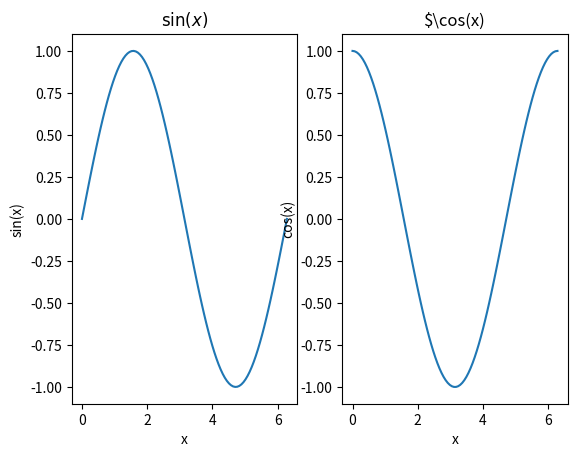
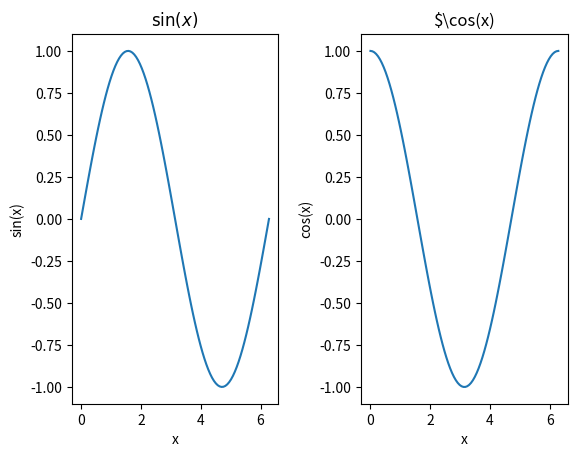
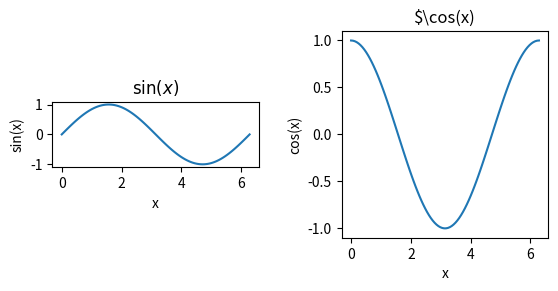
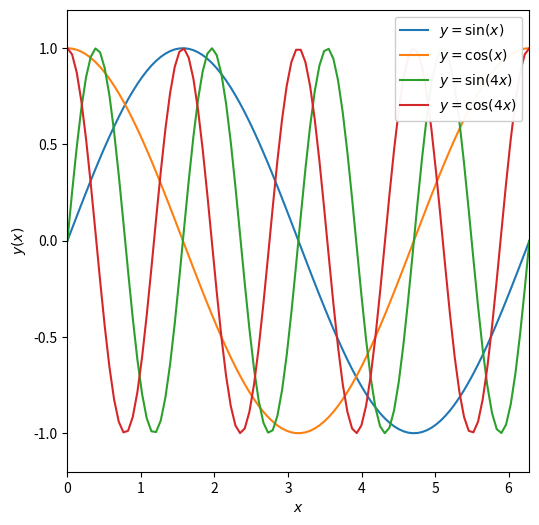

Write Python code to recreate these figures, in order.
%matplotlib inline
import numpy as np
import matplotlib.pyplot as plt

x = np.linspace(0,2*np.pi,100)  #with 100 values
print(x[-1],2*np.pi)

y = np.sin(x)
z = np.cos(x)
w = np.sin(4*x)
v = np.cos(4*x)

#call subplotsto generate a multipanel figure. this means 1 row, 2 columns of figures
f, axarr = plt.subplots(1,2)

#treat axarr as an array, from left to right

#first panel
axarr[0].plot(x,y)
axarr[0].set_xlabel('x')
axarr[0].set_ylabel('sin(x)')
axarr[0].set_title(r'$\sin(x)$')
#second panel
axarr[1].plot(x,z)
axarr[1].set_xlabel('x')
axarr[1].set_ylabel('cos(x)')
axarr[1].set_title(r'$\cos(x)')

#call subplotsto generate a multipanel figure. this means 1 row, 2 columns of figures
f, axarr = plt.subplots(1,2)

#treat axarr as an array, from left to right

#first panel
axarr[0].plot(x,y)
axarr[0].set_xlabel('x')
axarr[0].set_ylabel('sin(x)')
axarr[0].set_title(r'$\sin(x)$')
#second panel
axarr[1].plot(x,z)
axarr[1].set_xlabel('x')
axarr[1].set_ylabel('cos(x)')
axarr[1].set_title(r'$\cos(x)')

#add more space between the figures
f.subplots_adjust(wspace=0.4)

#call subplots to generate a multipanel figure. this means 1 row, 2 columns of figures
f, axarr = plt.subplots(1,2)

#treat axarr as an array, from left to right

#first panel
axarr[0].plot(x,y)
axarr[0].set_xlabel('x')
axarr[0].set_ylabel('sin(x)')
axarr[0].set_title(r'$\sin(x)$')
#second panel
axarr[1].plot(x,z)
axarr[1].set_xlabel('x')
axarr[1].set_ylabel('cos(x)')
axarr[1].set_title(r'$\cos(x)')

#add more space between the figures
f.subplots_adjust(wspace=0.4)

#fix the axis ratio
#here are two possible options
axarr[0].set_aspect('equal')  #make the ratio of the tick units equal, a bit counter intuitive
axarr[1].set_aspect(np.pi)    #make a square by setting the aspect to be the ratio of the tick unit range 

#adjust the size of the figure
fig = plt.figure(figsize=(6,6))

plt.plot(x, y, label=r'$y = \sin(x)$')
plt.plot(x, z, label=r'$y = \cos(x)$')
plt.plot(x, w, label=r'$y = \sin(4x)$')
plt.plot(x, v, label=r'$y = \cos(4x)$')

plt.xlabel(r'$x$')
plt.ylabel(r'$y(x)$')
plt.xlim([0,2*np.pi])
plt.ylim([-1.2,1.2])
plt.legend(loc=1, framealpha=0.95)   #adda legend with a semi-transparent frame in the upper RH corner

#fix the axis ratio
plt.gca().set_aspect(np.pi/1.2)      #use "gca" to get current axis()